Run: headless pygame with SDL's dummy video driver; simulated clock (each Clock.tick advances the game by its frame time, no real sleeping); random seed 0; keys injected as events and as key.get_pressed() state; mouse plan: one left click at the window centre at the start of phase 2, then a move to the lower-right quarter at the start of phase 3.
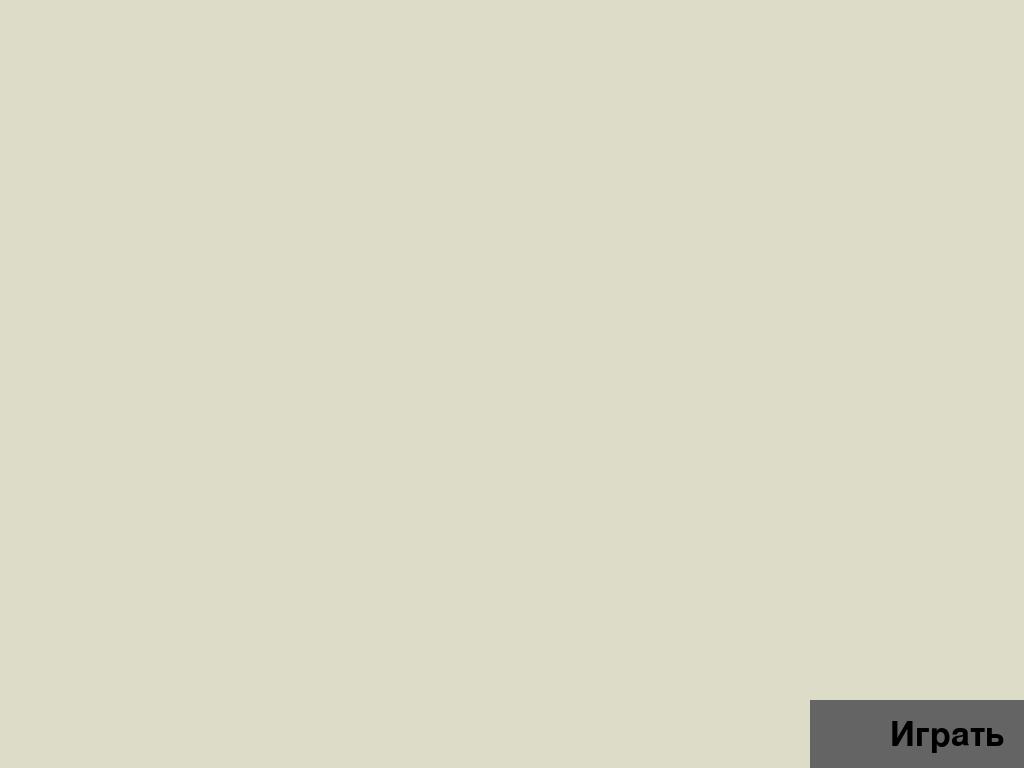
Frame 1 of 4 · flips 1–60 · no input
Frame 2 of 4 · flips 61–180 · clicked the window centre · tapped SPACE, RETURN · held RIGHT (→), D · screen unchanged from frame 1, image omitted
Frame 3 of 4 · flips 181–300 · moved the mouse to the lower-right quarter · held DOWN (↓), S · screen unchanged from frame 2, image omitted
Frame 4 of 4 · flips 301–420 · held LEFT (←), A, UP (↑), W · screen unchanged from frame 3, image omitted

The pygame program that drew these frames:

import pygame

# Создание окна pygame
pygame.init()
size = width, height = 1920, 1080
screen = pygame.display.set_mode(size, pygame.FULLSCREEN)
pygame.display.set_caption('Fight Vikings')

# Фон
screen.fill((220, 220, 200))

# Переменные
size_btn = (300, 80)
font_btn = pygame.font.SysFont('Corbel', 50)

# Кнопка выход
pos_exit = (width // 2 - size_btn[0] // 2, height // 2 + 300 - size_btn[1] // 2)
button_exit = pygame.draw.rect(screen, (200, 100, 100), (pos_exit[0], pos_exit[1], size_btn[0], size_btn[1]))
screen.blit(font_btn.render('Выход', True, (0, 0, 0)), (pos_exit[0] + 80, pos_exit[1] + 18))

# Кнопка начать игру
pos_play = (width // 2 - size_btn[0] // 2, height // 2 + 200 - size_btn[1] // 2)
button_play = pygame.draw.rect(screen, (100, 100, 100), (pos_play[0], pos_play[1], size_btn[0], size_btn[1]))
screen.blit(font_btn.render('Играть', True, (0, 0, 0)), (pos_play[0] + 80, pos_play[1] + 18))

# Обновить
pygame.display.flip()

# Игра
def game():
    # Сделать цикл игры
    print('w')

# Меню
def menu():
    running_menu = True
    while running_menu:
        for event in pygame.event.get():
            if event.type == pygame.QUIT:
                running_menu = False
            if event.type == pygame.MOUSEBUTTONUP:
                mouse_x = pygame.mouse.get_pos()[0]
                mouse_y = pygame.mouse.get_pos()[1]
                if mouse_x >= pos_exit[0] and mouse_y >= pos_exit[1] and \
                        (mouse_x <= pos_exit[0] + size_btn[0] and mouse_y <= pos_exit[1] + size_btn[1]):
                    running_menu = False
                if mouse_x >= pos_play[0] and mouse_y >= pos_play[1] and \
                        (mouse_x <= pos_play[0] + size_btn[0] and mouse_y <= pos_play[1] + size_btn[1]):
                    game()
        pygame.display.flip()

# Запуск игры
if __name__ == '__main__':
    menu()
